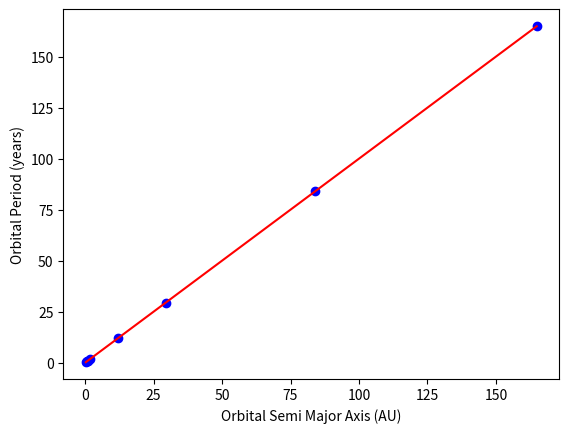

Generate this figure with matplotlib:
# task 1
# data from an array
# plot to verify
# calculate constants for each planet

import matplotlib.pyplot as plt
import numpy as np
# set array with data from "the internet"
planets = ["mercurary", "venus", "earth", "mars",
           "jupiter", "saturn", "uranus", "neptune"]
period = np.array([0.24109589, 0.61643836, 1, 1.88219178,
                   11.8712329, 29.4767123, 84.0739726, 164.90411])
orbital_semi_major_axis = np.array([0.38709893, 0.72333199, 1,
                                    1.52366231, 5.20288700, 9.53667594, 19.18916464, 30.06992276])

for i in range(len(orbital_semi_major_axis)):
    orbital_semi_major_axis[i] = orbital_semi_major_axis[i]**(3/2)

coefficients = np.polyfit(period, orbital_semi_major_axis, 1)
best_fit = np.poly1d(coefficients)

print(coefficients[0])

plt.scatter(orbital_semi_major_axis, period, color='blue', label=planets)
plt.plot(orbital_semi_major_axis, best_fit(orbital_semi_major_axis), "r-")
plt.xlabel('Orbital Semi Major Axis (AU)')
plt.ylabel('Orbital Period (years)')
plt.show()
